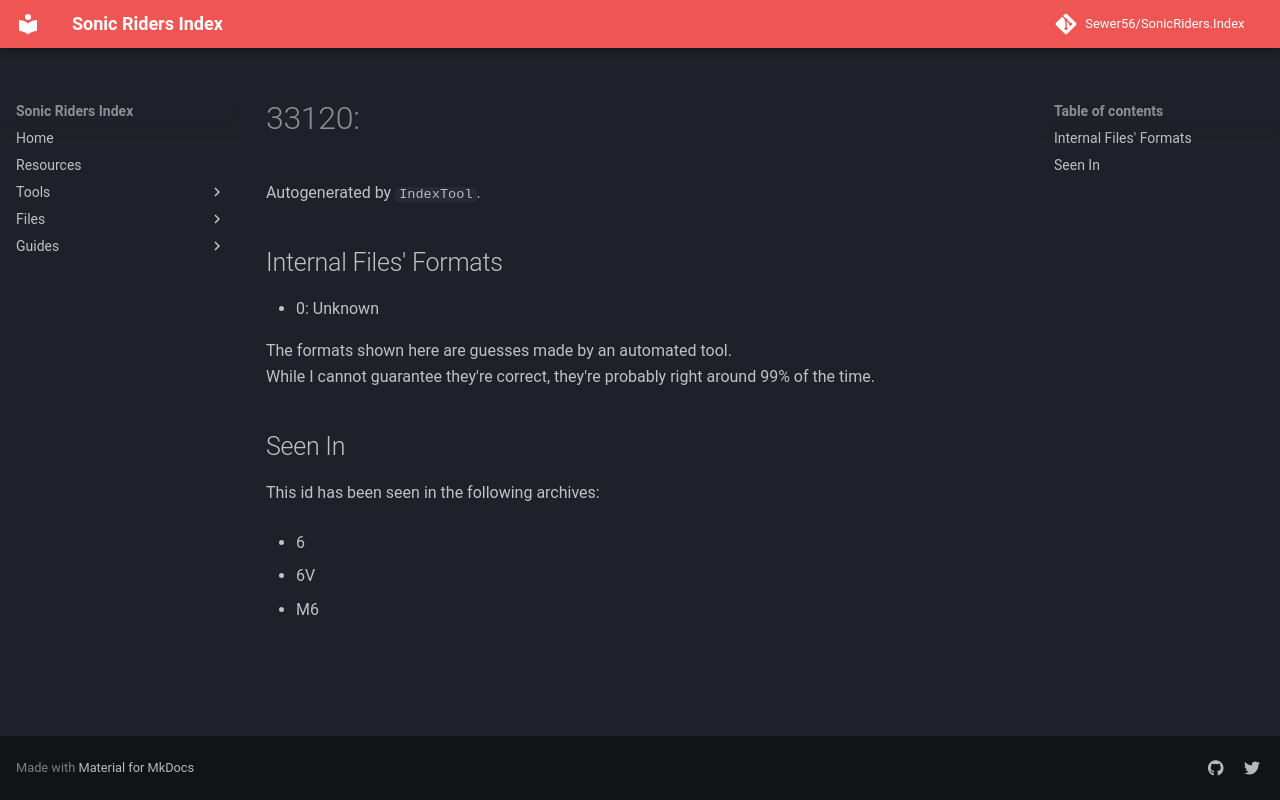

repository: Sewer56/SonicRiders.Index · page: files/groups/33120.html · generator: mkdocs

# 33120: 

Autogenerated by `IndexTool`.  



## Internal Files' Formats
- 0: Unknown

The formats shown here are guesses made by an automated tool.  
While I cannot guarantee they're correct, they're probably right around 99% of the time.

## Seen In

This id has been seen in the following archives:  

- 6  

- 6V  

- M6  
